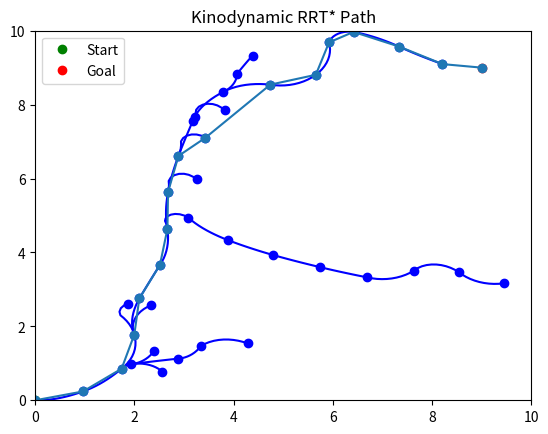

The matplotlib source for this figure:
import numpy as np
import random
import matplotlib.pyplot as plt

# Parameters
rewire_radius = 2.0
goal_threshold = 1.0
x_range = (0, 10)
y_range = (0, 10)
theta_range = (0, 2 * np.pi)
max_iterations = 1000
dt = 0.1
num_steps = 10

class Node:
    def __init__(self, state, parent=None, cost=0):
        self.state = state
        self.parent = parent
        self.cost = cost

    def __repr__(self):
        return f"Node(state={self.state}, cost={self.cost})"

class DifferentialDriveRobot:
    def __init__(self, x, y, theta):
        self.state = np.array([x, y, theta])

    def state_transition(self, state, control, dt):
        x, y, theta = state
        v, omega = control

        x_new = x + v * np.cos(theta) * dt
        y_new = y + v * np.sin(theta) * dt
        theta_new = theta + omega * dt

        return np.array([x_new, y_new, theta_new])

    def get_state(self):
        return self.state

# Sample State
def sample_state(x_range, y_range, theta_range):
    x = random.uniform(*x_range)
    y = random.uniform(*y_range)
    theta = random.uniform(*theta_range)
    return np.array([x, y, theta])

def distance(state1, state2):
    return np.linalg.norm(state1[:2] - state2[:2])

def nearest_neighbor(tree, sample):
    return min(tree, key=lambda node: distance(node.state, sample))

def is_collision_free(trajectory):
    # Simple collision checking logic (assuming no obstacles)
    return True

def steer(robot, from_node, to_state, dt, num_steps):
    trajectory = []
    state = from_node.state
    for _ in range(num_steps):
        dx = to_state[0] - state[0]
        dy = to_state[1] - state[1]
        theta = np.arctan2(dy, dx)
        v = min(1.0, distance(state, to_state))
        omega = min(1.0, theta - state[2])
        control = [v, omega]
        state = robot.state_transition(state, control, dt)
        trajectory.append(Node(state))
        if distance(state, to_state) < dt:
            break
    return trajectory if is_collision_free(trajectory) else None

def kinodynamic_rrt_star(start_state, goal_state, x_range, y_range, theta_range, max_iterations, dt, num_steps):
    robot = DifferentialDriveRobot(*start_state)
    start_node = Node(start_state)
    goal_node = Node(goal_state)
    tree = [start_node]

    # Plot initialization
    plt.ion()
    fig, ax = plt.subplots()
    ax.set_xlim(x_range)
    ax.set_ylim(y_range)
    ax.plot(start_state[0], start_state[1], 'go', label='Start')
    ax.plot(goal_state[0], goal_state[1], 'ro', label='Goal')
    ax.legend()
    plt.title("Kinodynamic RRT* Path")

    for _ in range(max_iterations):
        sample = sample_state(x_range, y_range, theta_range)
        nearest = nearest_neighbor(tree, sample)
        trajectory = steer(robot, nearest, sample, dt, num_steps)

        if trajectory:
            new_state = trajectory[-1].state
            new_cost = nearest.cost + len(trajectory) * dt
            new_node = Node(new_state, parent=nearest, cost=new_cost)

            # Rewire the tree
            for node in tree:
                if distance(node.state, new_state) < rewire_radius and new_cost + distance(new_state, node.state) < node.cost:
                    node.parent = new_node
                    node.cost = new_cost + distance(new_state, node.state)

            tree.append(new_node)

            # Plot new node and trajectory
            ax.plot([n.state[0] for n in trajectory], [n.state[1] for n in trajectory], '-b')
            ax.plot(new_state[0], new_state[1], 'bo')
            plt.draw()
            plt.pause(0.01)  # Pause to update the plot

            if distance(new_state, goal_state) < goal_threshold:
                goal_node.parent = new_node
                goal_node.cost = new_node.cost + distance(new_state, goal_state)
                path = construct_path(goal_node)
                plot_path(path, ax)
                plt.ioff()
                plt.show()
                return path
    plt.ioff()
    plt.show()
    return None

def construct_path(goal_node):
    path = []
    node = goal_node
    while node:
        path.append(node.state)
        node = node.parent
    return path

def plot_path(path, ax):
    if path:
        x = [state[0] for state in path]
        y = [state[1] for state in path]
        ax.plot(x, y, '-o')
    else:
        print("No path found")

def main():
    start_state = [0, 0, 0]
    goal_state = [9, 9, 0]

    path = kinodynamic_rrt_star(start_state, goal_state, x_range, y_range, theta_range, max_iterations, dt, num_steps)
    print(path)

if __name__ == "__main__":
    main()
